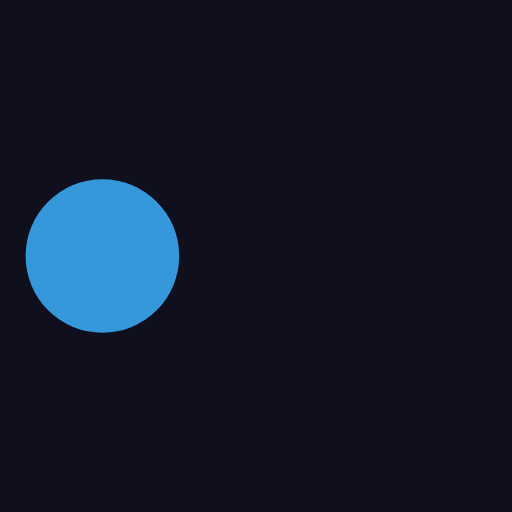
t = 0.00 s
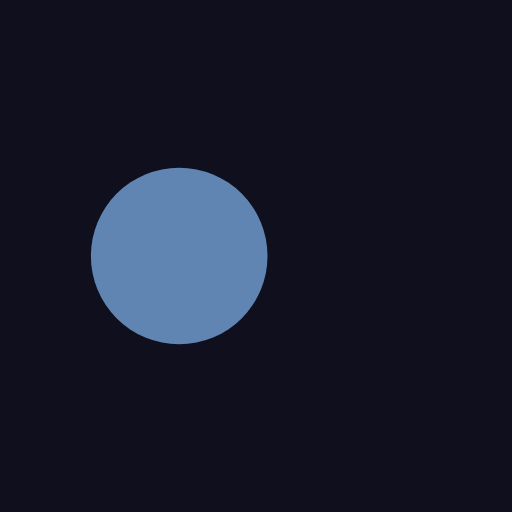
t = 0.25 s
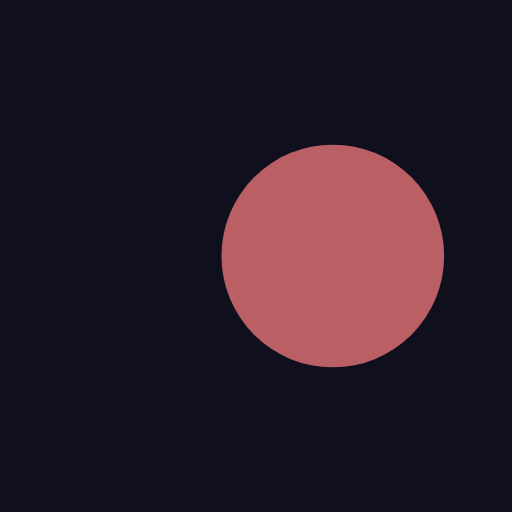
t = 0.75 s
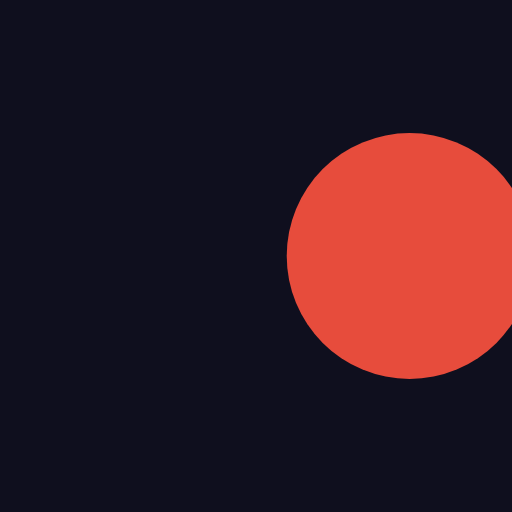
t = 1.00 s
t = 1.25 s: frame unchanged from t = 0.75 s, image omitted
t = 1.75 s: frame unchanged from t = 0.25 s, image omitted

The animated SVG that drew these frames (rendered in a browser with its animation timeline set to each time). Animation: 3 SMIL elements (animate=1,animateTransform=2); one cycle of 2.00 s, repeats indefinitely.

<svg width="200" height="200" viewBox="0 0 200 200" xmlns="http://www.w3.org/2000/svg">
  <rect width="200" height="200" fill="#0f0f1e"/>
  <g transform="translate(40,100)"><animateTransform attributeName="transform" attributeType="XML" type="translate" additive="sum" dur="2s" values="0 0;120 0;0 0" repeatCount="indefinite"/><g><animateTransform attributeName="transform" attributeType="XML" type="scale" additive="sum" dur="2s" values="1;1.6;1" repeatCount="indefinite"/><circle cx="0" cy="0" r="30" fill="#3498db"><animate attributeName="fill" values="#3498db;#e74c3c;#3498db" dur="2s" repeatCount="indefinite"/></circle></g></g>
</svg>
